Run: headless pygame with SDL's dummy video driver; simulated clock (each Clock.tick advances the game by its frame time, no real sleeping); random seed 0; keys injected as events and as key.get_pressed() state; mouse plan: one left click at the window centre at the start of phase 2, then a move to the lower-right quarter at the start of phase 3.
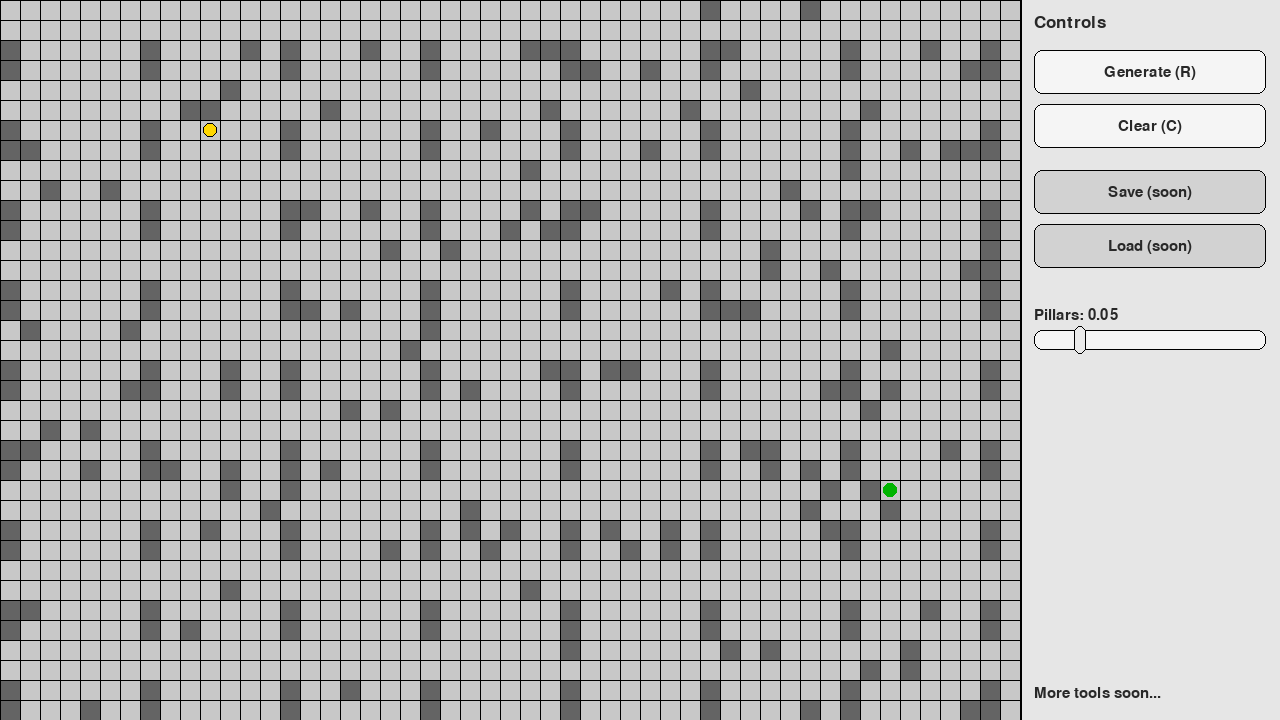
Frame 1 of 4 · flips 1–60 · no input
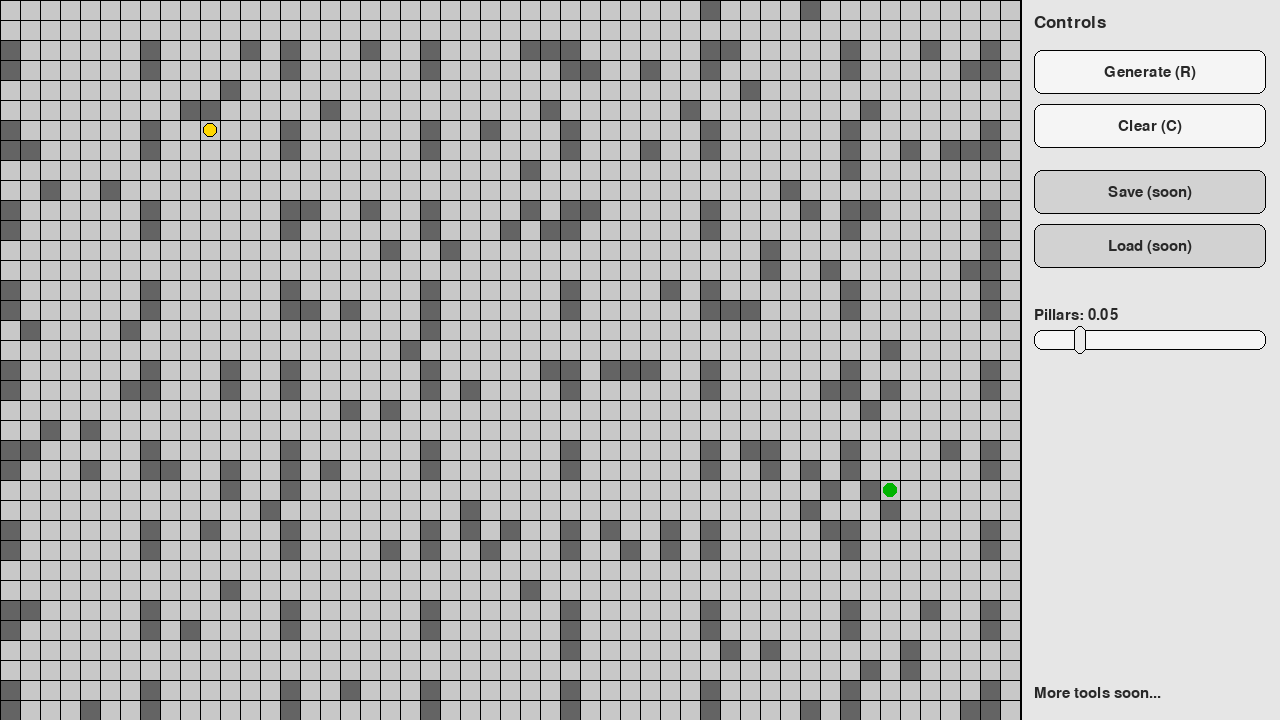
Frame 2 of 4 · flips 61–180 · clicked the window centre · tapped SPACE, RETURN · held RIGHT (→), D
Frame 3 of 4 · flips 181–300 · moved the mouse to the lower-right quarter · held DOWN (↓), S · screen unchanged from frame 2, image omitted
Frame 4 of 4 · flips 301–420 · held LEFT (←), A, UP (↑), W · screen unchanged from frame 3, image omitted

The pygame program that drew these frames:

"""Simple Pygame grid editor.

Controls:
 - Left click: draw (set cell ON)
 - Right click: erase (set cell OFF)
 - Middle click: toggle cell
 - R: generate warehouse layout
 - C: clear grid
 - Q or ESC: quit
"""

from __future__ import annotations

import random

import pygame

WIDTH, HEIGHT = 1280, 720
CELL = 20
FPS = 120

PANEL_W_TARGET = 260

BG = (200, 200, 200)
WALL = (100, 100, 100)
GRID = (0, 0, 0)

PANEL_BG = (230, 230, 230)
PANEL_FG = (40, 40, 40)
BTN_BG = (245, 245, 245)
BTN_HOVER = (235, 235, 235)
BTN_DISABLED = (210, 210, 210)

ROBOT = (255, 215, 0)
TARGET = (0, 180, 0)

# Grid uses the left area; panel uses the right.
COLS = (WIDTH - PANEL_W_TARGET) // CELL
ROWS = HEIGHT // CELL
GRID_W = COLS * CELL
PANEL_X = GRID_W
PANEL_W = WIDTH - GRID_W


class Grid:
    def __init__(self, cols: int = COLS, rows: int = ROWS, cell: int = CELL):
        self.cols, self.rows, self.cell = cols, rows, cell
        self.cells: list[list[bool]] = [[False] * cols for _ in range(rows)]
        self.robot: tuple[int, int] | None = None
        self.target: tuple[int, int] | None = None

    def clear(self) -> None:
        empty = [False] * self.cols
        for row in self.cells:
            row[:] = empty
        self.robot = None
        self.target = None

    def _is_marker(self, c: int, r: int) -> bool:
        return (self.robot == (c, r)) or (self.target == (c, r))

    def _set_cell(self, c: int, r: int, value: bool) -> None:
        if 0 <= c < self.cols and 0 <= r < self.rows:
            if value and self._is_marker(c, r):
                return
            self.cells[r][c] = value

    def set_at_pixel(self, x: int, y: int, value: bool) -> None:
        self._set_cell(x // self.cell, y // self.cell, value)

    def toggle_at_pixel(self, x: int, y: int) -> None:
        c, r = x // self.cell, y // self.cell
        if 0 <= c < self.cols and 0 <= r < self.rows:
            if self._is_marker(c, r):
                return
            self.cells[r][c] = not self.cells[r][c]

    def spawn_robot_and_target(self) -> None:
        free: list[tuple[int, int]] = [
            (c, r)
            for r in range(self.rows)
            for c in range(self.cols)
            if not self.cells[r][c]
        ]
        if not free:
            self.robot = None
            self.target = None
            return

        self.robot = random.choice(free)
        if len(free) == 1:
            self.target = None
            return

        free.remove(self.robot)
        self.target = random.choice(free)

    def randomize(self, pillar_prob: float = 0.05) -> None:
        """Warehouse-style layout: shelves + aisles + cross-aisles + sparse pillars."""
        self.clear()

        shelf = max(1, self.cols // 40)
        aisle = max(2, self.cols // 8)
        cross = max(4, self.rows // 10)

        # Vertical shelf blocks
        for start in range(0, self.cols, shelf + aisle):
            for c in range(start, min(start + shelf, self.cols)):
                for r in range(self.rows):
                    self.cells[r][c] = True

        # 2-cell-thick cross-aisles (connect aisles)
        empty = [False] * self.cols
        for r in range(0, self.rows, cross):
            if r < self.rows:
                self.cells[r][:] = empty
            if r + 1 < self.rows:
                self.cells[r + 1][:] = empty

        # Pillars/obstacles inside aisles
        if pillar_prob > 0:
            for row in self.cells:
                for c, filled in enumerate(row):
                    if not filled and random.random() < pillar_prob:
                        row[c] = True

        # 2-cell-wide openings through shelf columns
        if self.rows >= 3:
            threshold = int(self.rows * 0.70)
            shelf_cols = [
                c
                for c in range(self.cols)
                if sum(self.cells[r][c] for r in range(self.rows)) >= threshold
            ]
            if shelf_cols:
                for _ in range(max(1, len(shelf_cols) // 3)):
                    c = random.choice(shelf_cols)
                    r = random.randint(1, self.rows - 2)
                    for rr in (r - 1, r, r + 1):
                        for cc in (c, c + 1):
                            if 0 <= cc < self.cols:
                                self.cells[rr][cc] = False

        self.spawn_robot_and_target()

    def draw_walls(self, surface: pygame.Surface, color: tuple[int, int, int] = WALL) -> None:
        cs = self.cell
        for r, row in enumerate(self.cells):
            y = r * cs
            for c, filled in enumerate(row):
                if filled:
                    pygame.draw.rect(surface, color, (c * cs, y, cs, cs))

    def draw_markers(self, surface: pygame.Surface) -> None:
        cs = self.cell
        pad = max(2, cs // 6)

        if self.target is not None:
            c, r = self.target
            rect = pygame.Rect(c * cs + pad, r * cs + pad, cs - 2 * pad, cs - 2 * pad)
            pygame.draw.rect(surface, TARGET, rect, border_radius=6)

        if self.robot is not None:
            c, r = self.robot
            rect = pygame.Rect(c * cs + pad, r * cs + pad, cs - 2 * pad, cs - 2 * pad)
            pygame.draw.rect(surface, ROBOT, rect, border_radius=6)
            pygame.draw.rect(surface, GRID, rect, 1, border_radius=6)


def build_grid_overlay() -> pygame.Surface:
    overlay = pygame.Surface((GRID_W, HEIGHT), flags=pygame.SRCALPHA)
    for x in range(0, GRID_W + 1, CELL):
        pygame.draw.line(overlay, GRID, (x, 0), (x, HEIGHT), 1)
    for y in range(0, HEIGHT, CELL):
        pygame.draw.line(overlay, GRID, (0, y), (GRID_W, y), 1)
    return overlay


class Button:
    def __init__(self, rect: pygame.Rect, label: str, on_click, *, enabled: bool = True):
        self.rect = rect
        self.label = label
        self.on_click = on_click
        self.enabled = enabled

    def draw(self, surface: pygame.Surface, font: pygame.font.Font, *, hover: bool) -> None:
        if not self.enabled:
            bg = BTN_DISABLED
        else:
            bg = BTN_HOVER if hover else BTN_BG

        pygame.draw.rect(surface, bg, self.rect, border_radius=8)
        pygame.draw.rect(surface, GRID, self.rect, 1, border_radius=8)
        text = font.render(self.label, True, PANEL_FG)
        surface.blit(text, text.get_rect(center=self.rect.center))

    def handle_mouse_down(self, pos: tuple[int, int]) -> bool:
        if self.enabled and self.rect.collidepoint(pos):
            self.on_click()
            return True
        return False


class Slider:
    def __init__(
        self,
        rect: pygame.Rect,
        *,
        value: float,
        min_value: float,
        max_value: float,
        label: str,
    ):
        self.rect = rect
        self.value = value
        self.min = min_value
        self.max = max_value
        self.label = label
        self.dragging = False

    def _value_to_x(self) -> int:
        t = 0.0 if self.max == self.min else (self.value - self.min) / (self.max - self.min)
        t = max(0.0, min(1.0, t))
        return int(self.rect.x + t * self.rect.w)

    def _x_to_value(self, x: int) -> float:
        t = (x - self.rect.x) / max(1, self.rect.w)
        t = max(0.0, min(1.0, t))
        return self.min + t * (self.max - self.min)

    def draw(self, surface: pygame.Surface, font: pygame.font.Font) -> None:
        label = font.render(f"{self.label}: {self.value:.2f}", True, PANEL_FG)
        surface.blit(label, (self.rect.x, self.rect.y - 22))

        pygame.draw.rect(surface, BTN_BG, self.rect, border_radius=8)
        pygame.draw.rect(surface, GRID, self.rect, 1, border_radius=8)

        knob_x = self._value_to_x()
        knob = pygame.Rect(0, 0, 12, self.rect.h + 8)
        knob.center = (knob_x, self.rect.centery)
        pygame.draw.rect(surface, BTN_HOVER, knob, border_radius=6)
        pygame.draw.rect(surface, GRID, knob, 1, border_radius=6)

    def handle_event(self, e: pygame.event.Event) -> bool:
        if e.type == pygame.MOUSEBUTTONDOWN and e.button == 1 and self.rect.collidepoint(e.pos):
            self.dragging = True
            self.value = self._x_to_value(e.pos[0])
            return True
        if e.type == pygame.MOUSEBUTTONUP and e.button == 1 and self.dragging:
            self.dragging = False
            return True
        if e.type == pygame.MOUSEMOTION and self.dragging:
            self.value = self._x_to_value(e.pos[0])
            return True
        return False


def build_ui(*, grid: Grid, initial_pillar_prob: float) -> tuple[list[Button], Slider]:
    pad = 14
    x = PANEL_X + pad
    w = PANEL_W - 2 * pad
    h = 44

    buttons = [
        Button(pygame.Rect(x, 50, w, h), "Generate (R)", lambda: None),
        Button(pygame.Rect(x, 104, w, h), "Clear (C)", grid.clear),
        Button(pygame.Rect(x, 170, w, h), "Save (soon)", lambda: None, enabled=False),
        Button(pygame.Rect(x, 224, w, h), "Load (soon)", lambda: None, enabled=False),
    ]

    slider = Slider(
        pygame.Rect(x, 330, w, 20),
        value=initial_pillar_prob,
        min_value=0.0,
        max_value=0.25,
        label="Pillars",
    )

    # Patch in the real generate callback once slider exists.
    buttons[0].on_click = lambda: grid.randomize(pillar_prob=slider.value)
    return buttons, slider


def handle_events(grid: Grid, buttons: list[Button], slider: Slider) -> bool:
    for e in pygame.event.get():
        if e.type == pygame.QUIT:
            return False

        if e.type == pygame.KEYDOWN:
            if e.key in (pygame.K_q, pygame.K_ESCAPE):
                return False
            if e.key == pygame.K_r:
                grid.randomize(pillar_prob=slider.value)
            elif e.key == pygame.K_c:
                grid.clear()

        if slider.handle_event(e):
            continue

        elif e.type == pygame.MOUSEBUTTONDOWN:
            x, y = e.pos
            if x >= PANEL_X:
                for b in buttons:
                    if b.handle_mouse_down(e.pos):
                        break
                continue
            if e.button == 1:
                grid.set_at_pixel(x, y, True)
            elif e.button == 3:
                grid.set_at_pixel(x, y, False)
            elif e.button == 2:
                grid.toggle_at_pixel(x, y)

    return True


def main() -> None:
    pygame.init()
    screen = pygame.display.set_mode((WIDTH, HEIGHT))
    clock = pygame.time.Clock()

    font = pygame.font.SysFont(None, 22)
    title_font = pygame.font.SysFont(None, 26)

    grid = Grid()
    overlay = build_grid_overlay()

    buttons, slider = build_ui(grid=grid, initial_pillar_prob=0.05)
    grid.randomize(pillar_prob=slider.value)

    while handle_events(grid, buttons, slider):
        screen.fill(BG)
        grid.draw_walls(screen)
        grid.draw_markers(screen)
        screen.blit(overlay, (0, 0))

        # Panel
        pygame.draw.rect(screen, PANEL_BG, (PANEL_X, 0, PANEL_W, HEIGHT))
        pygame.draw.line(screen, GRID, (PANEL_X, 0), (PANEL_X, HEIGHT), 2)

        screen.blit(title_font.render("Controls", True, PANEL_FG), (PANEL_X + 14, 14))
        mx, my = pygame.mouse.get_pos()
        for b in buttons:
            b.draw(screen, font, hover=b.rect.collidepoint((mx, my)))
        slider.draw(screen, font)
        screen.blit(font.render("More tools soon...", True, PANEL_FG), (PANEL_X + 14, HEIGHT - 34))

        pygame.display.flip()
        clock.tick(FPS)

    pygame.quit()


if __name__ == "__main__":
    main()
